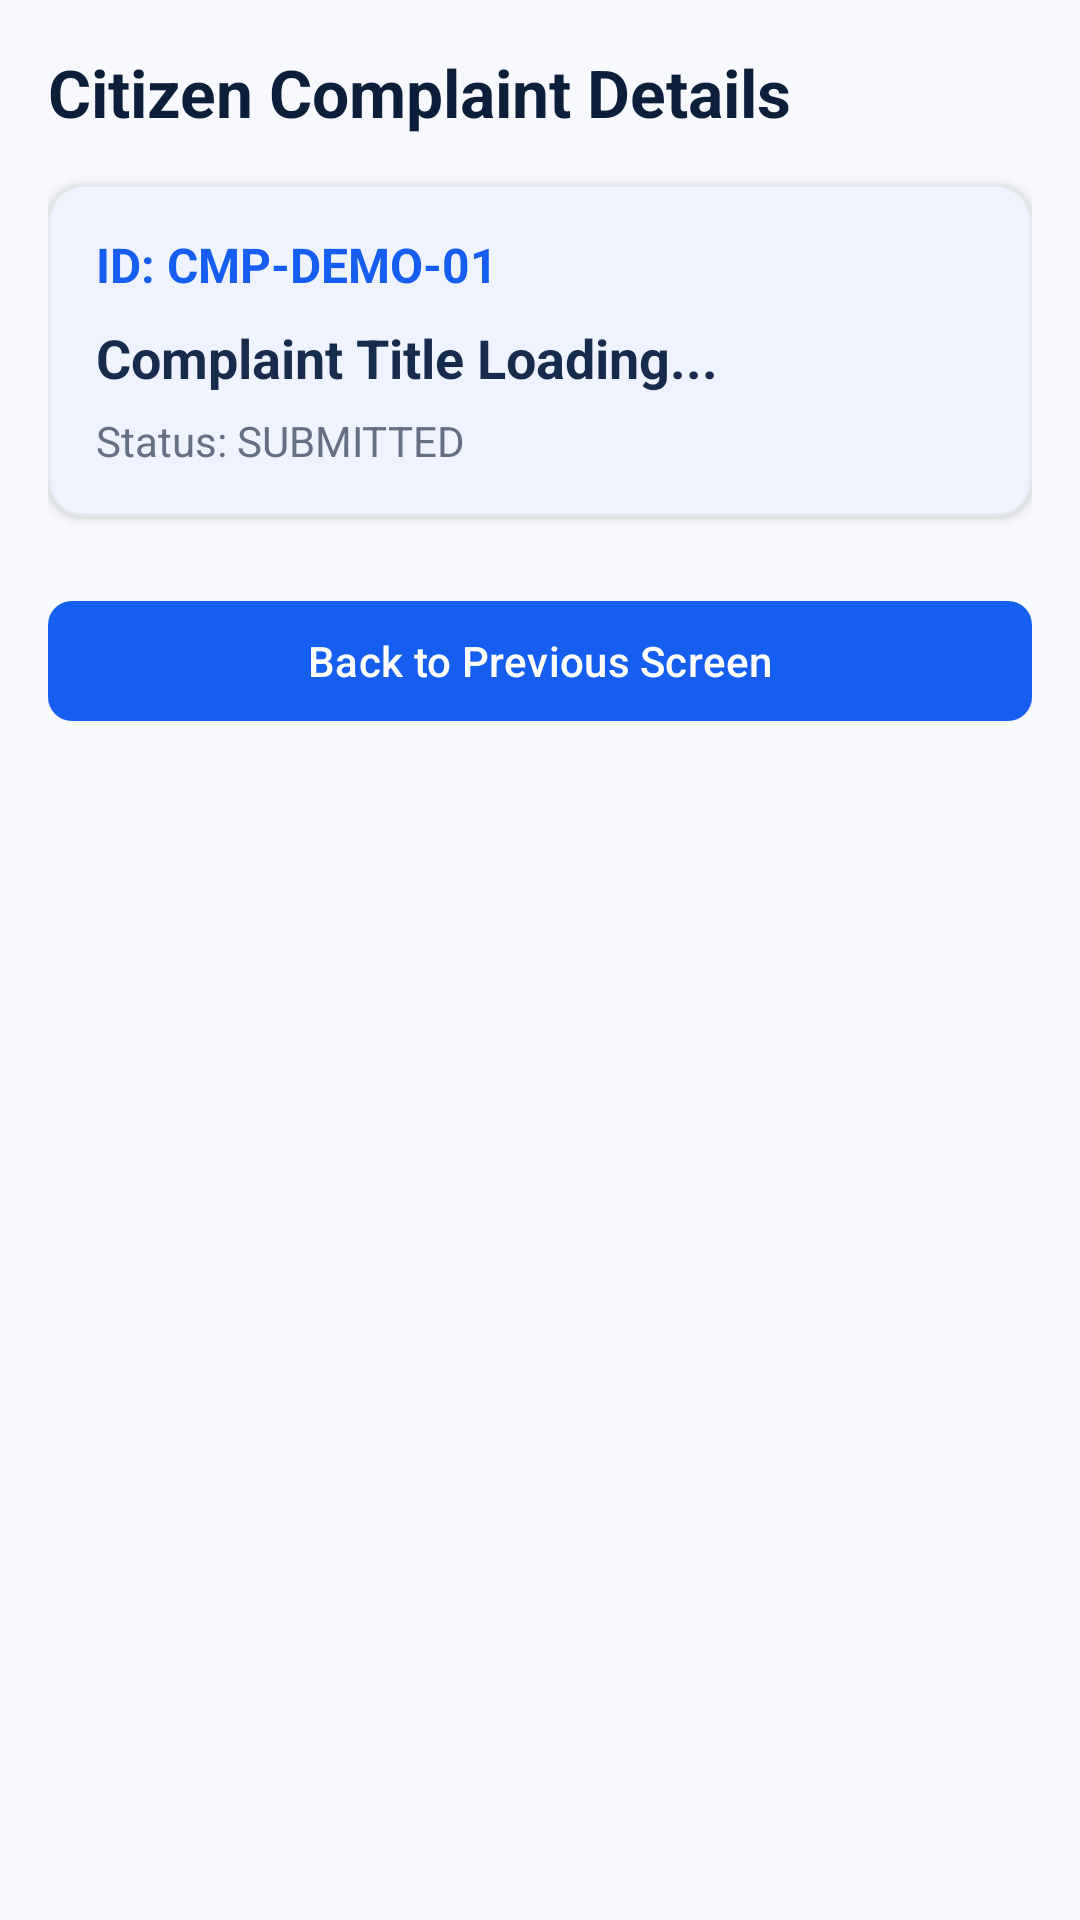

Reconstruct the res/layout file that produces this screen, plus the resources it refers to.
<!-- AndroidManifest.xml: application theme Theme.CivicAI -->
<!-- res/layout/fragment_citizen_complaint_details.xml -->
<?xml version="1.0" encoding="utf-8"?>
<androidx.core.widget.NestedScrollView xmlns:android="http://schemas.android.com/apk/res/android"
    xmlns:app="http://schemas.android.com/apk/res-auto"
    android:layout_width="match_parent"
    android:layout_height="match_parent"
    android:background="@color/background_light"
    android:padding="16dp">

    <LinearLayout
        android:layout_width="match_parent"
        android:layout_height="wrap_content"
        android:orientation="vertical">

        <TextView
            android:layout_width="wrap_content"
            android:layout_height="wrap_content"
            android:text="Citizen Complaint Details"
            android:textColor="@color/dark_navy"
            android:textSize="22sp"
            android:textStyle="bold" />

        <com.google.android.material.card.MaterialCardView
            style="@style/CivicAi.Card"
            android:layout_width="match_parent"
            android:layout_height="wrap_content"
            android:layout_marginTop="16dp">

            <LinearLayout
                android:layout_width="match_parent"
                android:layout_height="wrap_content"
                android:orientation="vertical"
                android:padding="16dp">

                <TextView
                    android:id="@+id/tvDetailComplaintId"
                    android:layout_width="wrap_content"
                    android:layout_height="wrap_content"
                    android:text="ID: CMP-DEMO-01"
                    android:textColor="@color/primary_blue"
                    android:textSize="16sp"
                    android:textStyle="bold" />

                <TextView
                    android:id="@+id/tvDetailComplaintTitle"
                    android:layout_width="wrap_content"
                    android:layout_height="wrap_content"
                    android:layout_marginTop="8dp"
                    android:text="Complaint Title Loading..."
                    android:textColor="@color/primary_text"
                    android:textSize="18sp"
                    android:textStyle="bold" />

                <TextView
                    android:id="@+id/tvDetailComplaintStatus"
                    android:layout_width="wrap_content"
                    android:layout_height="wrap_content"
                    android:layout_marginTop="6dp"
                    android:text="Status: SUBMITTED"
                    android:textColor="@color/secondary_text"
                    android:textSize="14sp" />
            </LinearLayout>
        </com.google.android.material.card.MaterialCardView>

        <com.google.android.material.button.MaterialButton
            android:id="@+id/btnBackFromDetails"
            style="@style/CivicAi.Button.Primary"
            android:layout_width="match_parent"
            android:layout_height="wrap_content"
            android:layout_marginTop="24dp"
            android:text="Back to Previous Screen" />

    </LinearLayout>
</androidx.core.widget.NestedScrollView>
<!-- resources referenced by this layout -->
<resources>
  <color name="background_light">#F7F9FC</color>
  <color name="dark_navy">#0B1F3A</color>
  <color name="primary_blue">#155EEF</color>
  <color name="primary_text">#172B4D</color>
  <color name="secondary_text">#667085</color>
  <style name="CivicAi.Button.Primary" parent="Widget.Material3.Button">
          <item name="backgroundTint">@color/primary_blue</item>
          <item name="android:textColor">@color/white</item>
          <item name="cornerRadius">8dp</item>
      </style>
  <style name="CivicAi.Card" parent="Widget.Material3.CardView.Elevated">
          <item name="cardBackgroundColor">@color/card_surface</item>
          <item name="cardCornerRadius">12dp</item>
          <item name="cardElevation">2dp</item>
          <item name="strokeColor">@color/border_color</item>
          <item name="strokeWidth">1dp</item>
      </style>
  <style name="Theme.CivicAI" parent="Theme.Material3.DayNight.NoActionBar">
          
          <item name="colorPrimary">@color/primary_blue</item>
          <item name="colorOnPrimary">@color/white</item>
          <item name="colorPrimaryContainer">@color/status_in_progress_bg</item>
          <item name="colorOnPrimaryContainer">@color/dark_navy</item>
  
          
          <item name="colorSecondary">@color/ai_accent</item>
          <item name="colorOnSecondary">@color/white</item>
          <item name="colorSecondaryContainer">@color/ai_accent_bg</item>
          <item name="colorOnSecondaryContainer">@color/dark_navy</item>
  
          
          <item name="android:statusBarColor">@color/background_light</item>
          <item name="android:windowLightStatusBar">true</item>
          <item name="android:navigationBarColor">@color/card_surface</item>
          <item name="android:windowLightNavigationBar">true</item>
  
          
          <item name="android:colorBackground">@color/background_light</item>
          <item name="colorSurface">@color/card_surface</item>
          <item name="colorOnSurface">@color/primary_text</item>
      </style>
  <color name="white">#FFFFFF</color>
  <color name="card_surface">#FFFFFF</color>
  <color name="border_color">#E4E7EC</color>
  <color name="status_in_progress_bg">#E0EAFF</color>
  <color name="ai_accent">#7A5AF8</color>
  <color name="ai_accent_bg">#F4EBFF</color>
</resources>
